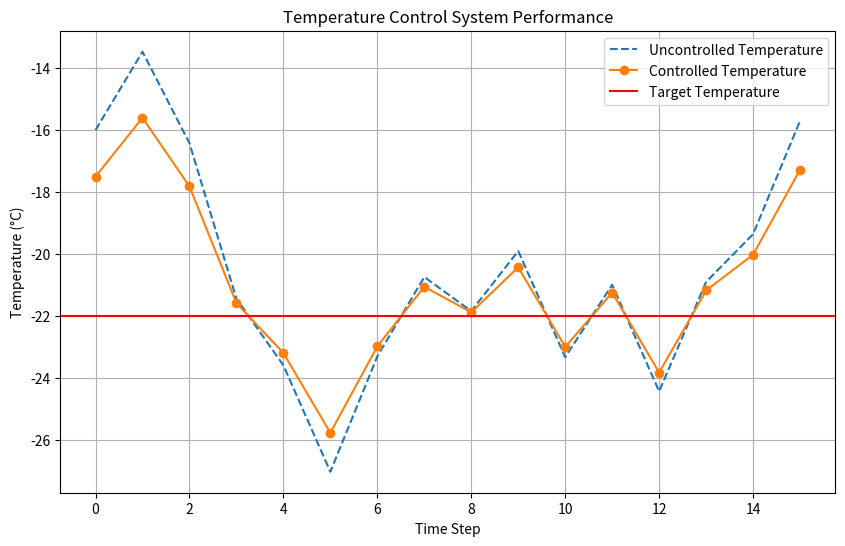

Write the Python code that produced this figure.
import random
import time
import matplotlib.pyplot as plt

target_temp = random.randint(-30, 60)
print(f"Your target temperature for this iteration is {target_temp}")
############ DO NOT EDIT ABOVE THIS LINE ##############################

def process_temperature(input_temp, target_temp):
    """Function that takes an input temperature and target temperature
    applies a function to move it towards equilibrium.
    It should return a single float as the output indicating 
    the new, altered temperature"""
    
    temp_difference = target_temp - input_temp

    # Only correct 25% of the difference each time
    adjustment = 0.25 * temp_difference

    # Apply correction
    new_temp = input_temp + adjustment

    # Print active change in temperature
    correction_applied = new_temp - input_temp
    if abs(correction_applied) > 0.01:
        action = "heating" if correction_applied > 0 else "cooling"
        print(f"TCS is {action} by {abs(correction_applied):.2f}°C"
              f"(moving from {input_temp:.2f}°C to {new_temp:.2f}°C)")
    return new_temp


################### DO NOT EDIT BELOW THIS LINE ############################
def plot_results(time_steps, uncontrolled, controlled, target):
    plt.figure(figsize=(10, 6))
    plt.plot(time_steps, uncontrolled, label='Uncontrolled Temperature', linestyle='--')
    plt.plot(time_steps, controlled, label='Controlled Temperature', marker='o')
    plt.axhline(y=target, color='r', linestyle='-', label='Target Temperature')
    plt.title('Temperature Control System Performance')
    plt.xlabel('Time Step')
    plt.ylabel('Temperature (°C)')
    plt.legend()
    plt.grid(True)
    plt.show()

def main():
    duration = 15  # Duration to feed signals in seconds
    uncontrolled_history = []
    controlled_history = []
    time_steps = list(range(duration + 1))

    temperature = random.randint(-30, 60)
    
    for i in time_steps:
        uncontrolled_history.append(temperature)
        print(f"Time {i}: Current temperature reading: {temperature:.2f}°C")
        
        # Student's processing function is called here
        controlled_temp = process_temperature(temperature, target_temp)
        controlled_history.append(controlled_temp)
        print(f"         TCS Action -> New temperature: {controlled_temp:.2f}°C")

        # Simulate the next temperature reading based on some external factors
        direction = random.choice([-1, 1])
        change = random.uniform(0, 5) * direction
        temperature = max(-30, min(60, controlled_temp + change))

        if i < duration:
            time.sleep(1)  # Wait for 1 second before the next signal

    plot_results(time_steps, uncontrolled_history, controlled_history, target_temp)

if __name__ == "__main__":
    main()
#########################################################################
